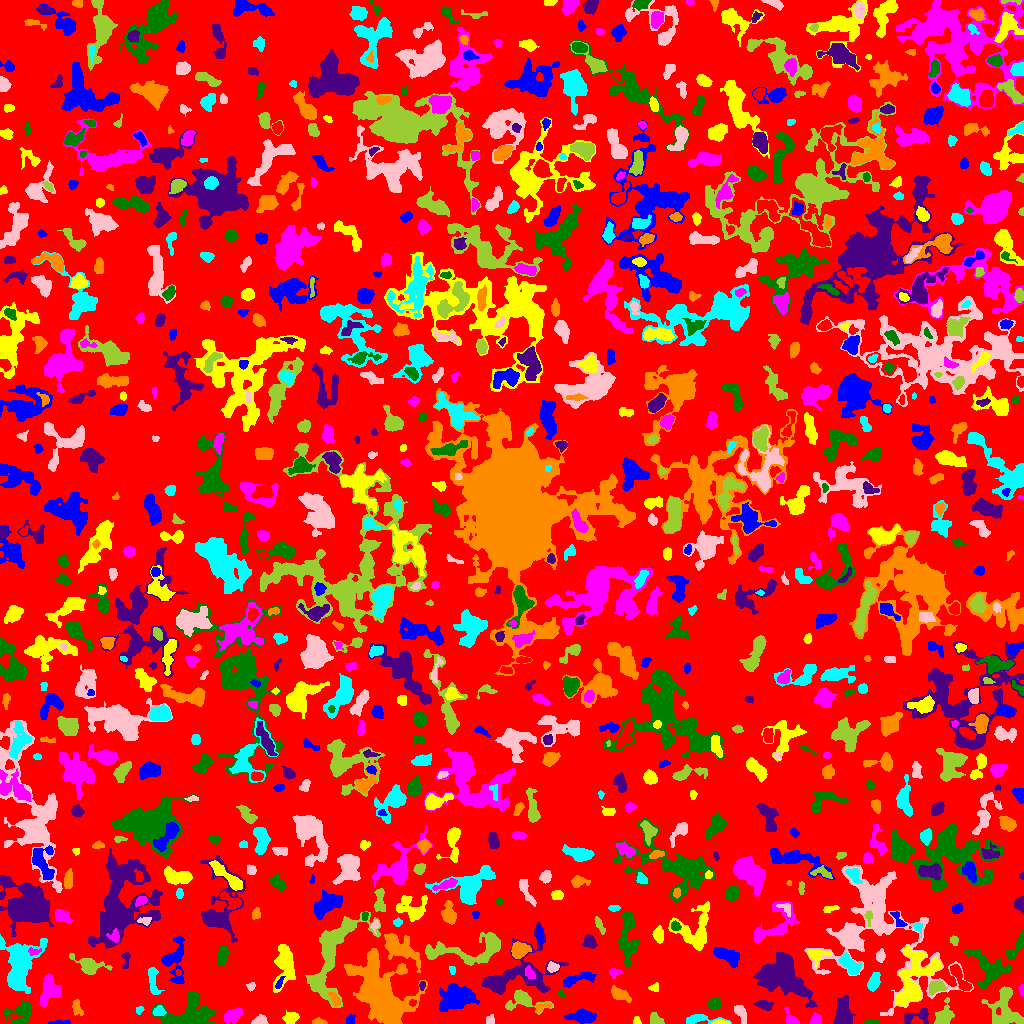

Source data for this figure (header and first rows):
ID, X, Y, A, B, theta, total_flux, mu_max, mu_median, mu_mean, R_fwhm, R_e, R10, R90, x_start, x_end, y_start, y_end, area, greylevel
0, 514.9, 514.6, 302.4, 295.6, 0.8009, 822824, 9.0, 1.0, 1.164, 30.09, 220.1, 81.07, 354, 0, 1023, 0, 1023, 707109, 1.164
1, 58.68, 0.8644, 6.037, 0.7769, 0.0248, 59.0, 3.0, 1.0, 0.7375, 1.262, 2.706, 0.7979, 3.868, 48, 70, 0, 3, 80, 3.737
2, 720, 1.031, 3.943, 1.037, -0.01986, 97.0, 3.0, 1.0, 1.406, 3.038, 2.459, 0.9772, 3.909, 711, 730, 0, 4, 69, 5.406
3, 790.6, 4.718, 4.828, 2.405, -1.024, 188.0, 3.0, 2.0, 1.393, 4.72, 3.7, 1.382, 5.441, 784, 799, 0, 17, 135, 4.393
4, 871.5, 0.8, 4.61, 0.7483, 0.0, 80.0, 2.0, 2.0, 1.29, 3.909, 2.459, 0.9772, 3.523, 864, 879, 0, 3, 62, 4.29
5, 917.5, 7.601, 8.069, 3.39, 0.2125, 471.0, 5.0, 2.0, 2.048, 4.687, 4.652, 1.784, 7.464, 904, 928, 0, 15, 230, 6.048
6, 318.8, 1.241, 3.633, 1.215, -0.04617, 141.0, 4.0, 2.0, 1.831, 3.656, 2.523, 0.9772, 3.949, 312, 327, 0, 6, 77, 4.831
7, 699, 4.326, 10.04, 2.32, 0.007582, 473.0, 5.0, 2.0, 2.221, 4.787, 4.583, 1.871, 7.225, 686, 731, 0, 9, 213, 4.221
8, 489.6, 3.5, 2.291, 1.591, -0.0, 56.0, 2.0, 1.0, 0.7368, 3.909, 2.459, 0.7979, 3.656, 486, 494, 0, 9, 76, 3.737
9, 656, 3.78, 3.58, 2.396, -0.6762, 533.0, 8.0, 4.0, 4.1, 4.983, 3.523, 1.493, 5.441, 650, 664, 0, 11, 130, 6.1
10, 112.3, 24.38, 13.41, 8.49, -1.508, 6466, 15.0, 5.0, 5.362, 7.756, 10.9, 3.868, 17.37, 92, 130, 0, 50, 1206, 7.362
11, 350.7, 3.848, 2.508, 1.798, 1.438, 132.0, 3.0, 2.0, 1.61, 3.656, 2.585, 1.128, 4.107, 346, 355, 0, 9, 82, 4.61
12, 636.6, 2.321, 2.061, 1.66, 1.52, 78.0, 3.0, 1.0, 1.393, 2.706, 2.185, 0.7979, 3.523, 633, 641, 0, 7, 56, 4.393
13, 815.5, 3.454, 2.729, 2.15, 1.101, 174.0, 4.0, 1.0, 1.554, 4.029, 2.932, 1.128, 4.754, 809, 821, 0, 11, 112, 4.554
14, 21.84, 11.11, 6.817, 5.131, 0.6059, 1067, 7.0, 2.0, 2.83, 6.129, 5.971, 2.257, 9.525, 4, 31, 0, 23, 377, 4.83
15, 843.3, 10.38, 6.826, 3.328, -1.531, 1169, 8.0, 3.0, 2.81, 7.047, 5.726, 2.257, 9.027, 833, 855, 0, 28, 416, 5.81
16, 76.63, 16.15, 4.104, 2.245, -1.35, 326.0, 5.0, 2.0, 2.47, 4.37, 3.656, 1.382, 5.614, 72, 83, 8, 24, 132, 4.47
17, 139.1, 13.63, 2.082, 1.725, 0.4571, 137.0, 5.0, 2.0, 2.404, 2.706, 2.326, 0.7979, 3.656, 136, 144, 9, 17, 57, 5.404
18, 259.5, 2.511, 3.451, 2.055, 0.2532, 356.0, 7.0, 3.0, 2.967, 3.827, 3.192, 1.262, 4.983, 251, 268, 0, 9, 120, 5.967
19, 943.6, 6.489, 4.843, 3.347, 1.182, 730.0, 7.0, 2.0, 2.552, 5.47, 4.514, 1.871, 7.159, 934, 954, 0, 26, 286, 6.552
20, 971.5, 10.14, 2.839, 1.864, -0.0, 330.0, 7.0, 2.0, 2.661, 3.742, 2.932, 1.128, 4.652, 967, 977, 4, 17, 124, 5.661
21, 585.1, 6.927, 5.888, 2.551, -0.06213, 862.0, 9.0, 2.0, 2.711, 4.886, 4.652, 1.871, 7.548, 564, 596, 0, 15, 318, 5.711
22, 290.9, 6.55, 3.477, 1.86, 0.1371, 140.0, 2.0, 1.0, 0.875, 5.441, 3.29, 1.382, 4.983, 282, 299, 0, 13, 160, 3.875
23, 230.8, 7.248, 4.408, 2.609, 0.4705, 395.0, 5.0, 1.0, 1.812, 4.82, 4.068, 1.693, 6.58, 224, 242, 0, 15, 218, 4.812
24, 714.6, 19.64, 3.178, 2.394, 0.04724, 275.0, 4.0, 2.0, 1.797, 5.046, 3.568, 1.382, 5.557, 707, 721, 14, 26, 153, 4.797
25, 763.9, 18.5, 4.548, 2.186, -0.1455, 359.0, 4.0, 2.0, 2.409, 6.18, 4.029, 1.596, 6.077, 753, 773, 13, 23, 149, 4.409
26, 540.8, 15.99, 4.384, 1.565, 0.4102, 112.0, 3.0, 1.0, 1.231, 3.141, 2.764, 0.9772, 4.478, 536, 551, 11, 20, 91, 5.231
27, 158.4, 11.89, 2.685, 2.078, 0.2771, 304.0, 6.0, 3.0, 2.69, 4.334, 3.038, 1.262, 4.687, 152, 166, 8, 18, 113, 8.69
28, 740.1, 11.79, 4.267, 2.213, -1.064, 293.0, 5.0, 2.0, 1.765, 3.742, 3.478, 1.262, 5.754, 734, 746, 0, 18, 166, 4.765
29, 522.8, 22.94, 10.18, 4.958, -0.08412, 900.0, 6.0, 2.0, 2.35, 6.555, 5.917, 2.257, 9.608, 505, 553, 9, 34, 383, 4.35
30, 412.5, 20.4, 1.771, 1.553, 0.3654, 83.0, 3.0, 2.0, 1.694, 2.985, 2.111, 0.7979, 3.29, 409, 416, 17, 24, 49, 7.694
31, 457.1, 27.02, 7.501, 5.018, 0.1285, 4520, 20.0, 4.0, 5.963, 7.632, 6.979, 2.764, 12.28, 439, 479, 12, 40, 758, 7.963
32, 909.9, 30.43, 6.492, 3.316, 0.7743, 971.0, 8.0, 3.0, 3.518, 6.103, 5.262, 1.954, 8.406, 897, 919, 19, 41, 276, 8.518
33, 48.75, 33.71, 7.82, 4.525, 1.338, 1554, 7.0, 4.0, 3.781, 8.849, 6.676, 2.706, 9.982, 40, 60, 17, 50, 411, 5.781
34, 561.5, 29.74, 2.482, 1.544, -1.113, 117.0, 5.0, 2.0, 2.34, 2.459, 2.326, 0.7979, 3.523, 557, 565, 26, 34, 50, 5.34
35, 784.2, 47.46, 12.89, 8.287, -0.7075, 6441, 21.0, 3.0, 4.457, 5.809, 10.17, 3.385, 18.08, 753, 817, 16, 71, 1445, 6.457
36, 335.4, 23.56, 3.853, 1.911, -1.027, 215.0, 4.0, 1.0, 1.807, 4.334, 3.192, 1.262, 5.352, 328, 340, 17, 31, 119, 7.807
37, 153.1, 43.33, 8.391, 2.352, -1.445, 474.0, 5.0, 2.0, 2.088, 4.549, 4.72, 1.784, 7.527, 148, 164, 29, 56, 227, 4.088
38, 879.8, 100.2, 40.19, 26.63, -1.019, 10783, 12.0, 3.0, 3.418, 10.31, 17.94, 6.103, 28.78, 804, 973, 8, 159, 3155, 4.418
39, 1006, 13.46, 10.69, 6.925, -1.256, 2389, 12.0, 3.0, 3.365, 5.642, 7.919, 2.764, 13.03, 981, 1023, 0, 37, 710, 5.365
40, 960.1, 44.97, 8.827, 2.475, -1.004, 1019, 7.0, 4.0, 3.831, 6.676, 5.262, 2.111, 8.137, 950, 972, 33, 59, 266, 6.831
41, 278.8, 39.79, 2.815, 1.199, 1.199, 62.0, 3.0, 1.0, 0.8493, 2.185, 2.111, 0.7979, 3.478, 275, 285, 35, 47, 73, 8.849
42, 654.4, 35.7, 2.496, 2.064, 0.2039, 125.0, 3.0, 2.0, 1.667, 3.523, 2.706, 1.128, 4.26, 648, 658, 32, 41, 75, 4.667
43, 1022, 33.8, 2.736, 1.182, -1.533, 135.0, 5.0, 2.0, 2.368, 2.877, 2.185, 0.7979, 3.385, 1018, 1023, 27, 39, 57, 5.368
44, 188.8, 8.601, 13.04, 7.026, 0.135, 3282, 12.0, 3.0, 3.575, 7.001, 8.5, 3.038, 14.64, 151, 215, 0, 37, 918, 5.575
45, 422, 37.86, 2.281, 1.464, 1.409, 76.0, 3.0, 1.0, 1.407, 2.646, 2.257, 0.7979, 3.613, 419, 425, 33, 42, 54, 5.407
46, 620.1, 29.11, 5.846, 2.524, -0.4865, 368.0, 3.0, 2.0, 1.752, 6.155, 4.754, 1.954, 7.399, 611, 631, 21, 38, 210, 4.752
47, 873.6, 41.34, 4.415, 2.632, 1.189, 595.0, 6.0, 3.0, 3.099, 5.971, 4.406, 1.693, 6.817, 867, 880, 32, 51, 192, 5.099
48, 250.7, 37.1, 2.277, 1.971, 0.4602, 120.0, 4.0, 2.0, 1.846, 3.613, 2.646, 0.9772, 4.029, 246, 255, 32, 41, 65, 3.846
49, 936.8, 36.37, 4.388, 2.885, 0.2779, 604.0, 6.0, 3.0, 3.13, 5.944, 4.334, 1.784, 6.817, 929, 947, 28, 43, 193, 7.13
50, 204.9, 51.82, 2.056, 1.833, 0.7162, 77.0, 3.0, 0.0, 0.7778, 2.646, 2.185, 0.7979, 3.523, 200, 212, 41, 58, 99, 3.778
51, 577.1, 44.24, 9.755, 2.431, 0.2402, 622.0, 6.0, 2.0, 2.338, 5.836, 5.262, 2.034, 7.999, 563, 596, 36, 51, 266, 5.338
52, 284.5, 58.99, 11.69, 4.597, 1.47, 1866, 9.0, 3.0, 3.157, 5.698, 7.59, 2.764, 11.95, 273, 295, 31, 79, 591, 6.157
53, 614, 51.46, 2.792, 1.531, 0.008092, 103.0, 3.0, 1.0, 1.062, 3.192, 2.585, 0.9772, 4.068, 609, 622, 45, 55, 97, 5.062
54, 989.2, 55.28, 10.31, 5.94, -0.7086, 2035, 13.0, 2.0, 3.015, 4.549, 6.91, 2.326, 12.11, 963, 1011, 35, 74, 675, 6.015
55, 516.6, 48.79, 21.8, 12, 0.4358, 4633, 11.0, 3.0, 3.654, 7.092, 11.3, 3.949, 18.11, 481, 568, 29, 102, 1268, 4.654
56, 402.2, 53.67, 2.21, 1.837, 0.9256, 135.0, 5.0, 2.0, 2.045, 2.394, 2.326, 0.7979, 3.949, 397, 406, 50, 59, 66, 6.045
57, 452.6, 53.65, 1.365, 1.229, -0.1497, 31.0, 2.0, 0.0, 0.5849, 2.706, 1.493, 0.5642, 2.459, 449, 455, 49, 57, 53, 4.585
58, 552.8, 56.23, 2.846, 2.298, 0.04431, 203.0, 4.0, 2.0, 1.915, 4.549, 3.241, 1.262, 5.14, 547, 559, 51, 62, 106, 5.915
59, 89.97, 56.9, 6.864, 3.674, -0.2755, 1167, 10.0, 2.0, 3.287, 5.528, 4.951, 1.954, 8.686, 69, 112, 49, 70, 355, 7.287
... 887 more rows
